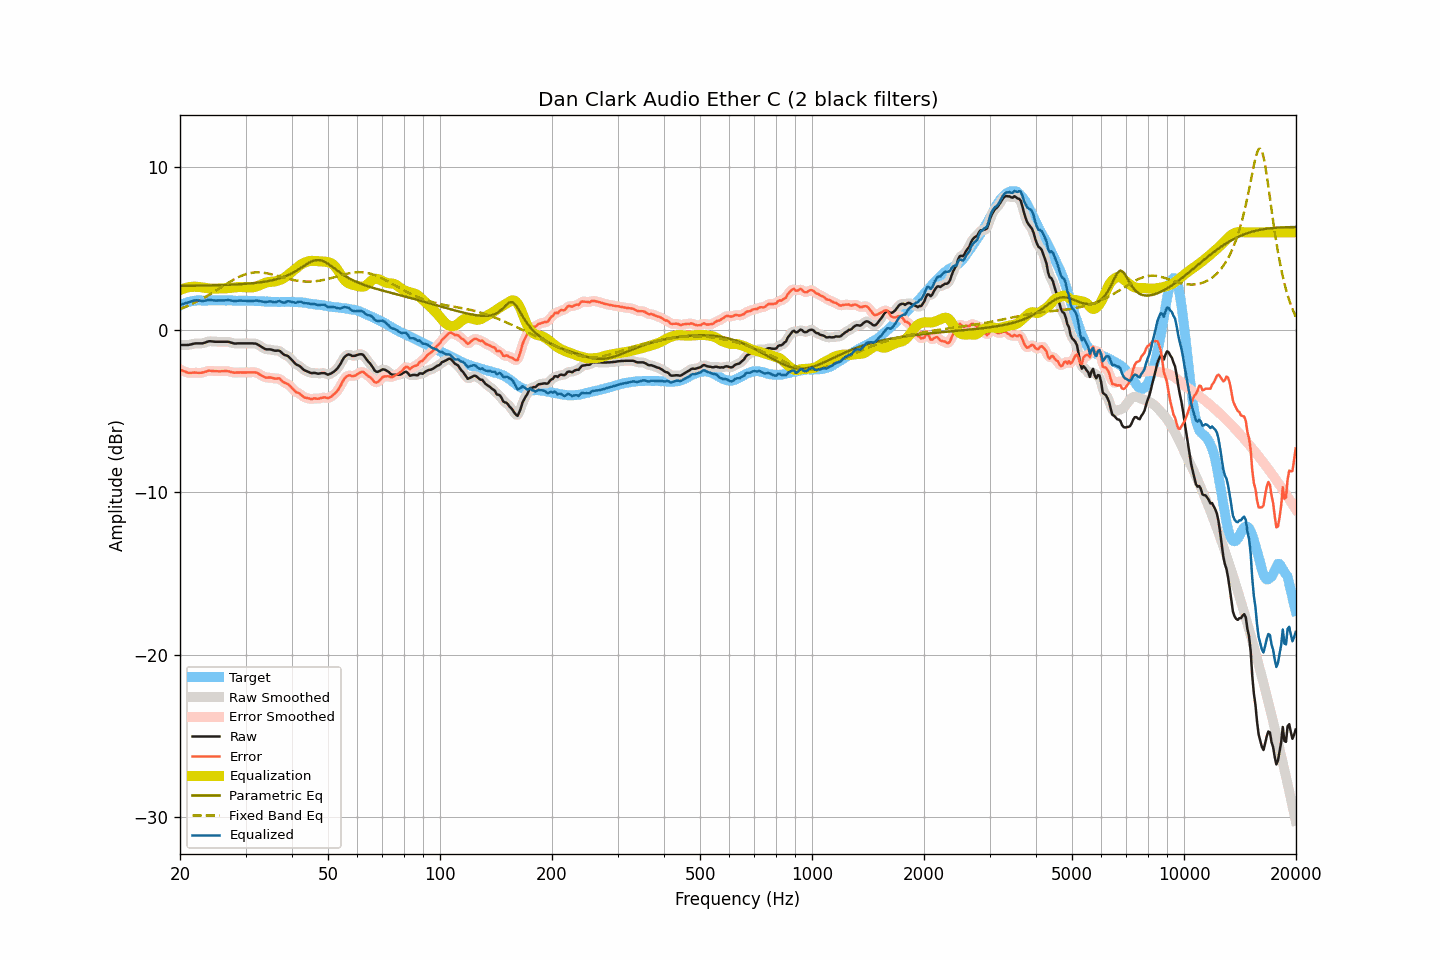

The table this chart was drawn from, first rows:
frequency, raw, smoothed, error, error_smoothed, equalization, parametric_eq, fixed_band_eq, equalized_raw, equalized_smoothed, target
20.00, -0.93, -0.93, -2.43, -2.43, 2.45, 2.70, 1.28, 1.51, 1.52, 1.50
20.20, -0.93, -0.94, -2.48, -2.48, 2.49, 2.70, 1.32, 1.56, 1.56, 1.55
20.40, -0.93, -0.94, -2.53, -2.53, 2.53, 2.70, 1.36, 1.59, 1.59, 1.60
20.61, -0.93, -0.94, -2.56, -2.57, 2.56, 2.71, 1.40, 1.63, 1.63, 1.63
20.81, -0.93, -0.93, -2.61, -2.61, 2.59, 2.71, 1.44, 1.66, 1.65, 1.68
21.02, -0.93, -0.93, -2.65, -2.64, 2.61, 2.71, 1.48, 1.68, 1.68, 1.72
21.23, -0.91, -0.91, -2.65, -2.65, 2.63, 2.71, 1.53, 1.72, 1.72, 1.73
21.44, -0.89, -0.89, -2.65, -2.65, 2.65, 2.71, 1.57, 1.75, 1.75, 1.75
21.66, -0.86, -0.87, -2.64, -2.64, 2.65, 2.71, 1.62, 1.79, 1.79, 1.77
21.87, -0.84, -0.85, -2.63, -2.63, 2.65, 2.71, 1.66, 1.81, 1.81, 1.78
22.09, -0.83, -0.84, -2.64, -2.64, 2.65, 2.72, 1.71, 1.82, 1.82, 1.80
22.31, -0.83, -0.83, -2.65, -2.64, 2.65, 2.72, 1.76, 1.81, 1.81, 1.81
22.54, -0.83, -0.84, -2.65, -2.65, 2.64, 2.72, 1.81, 1.80, 1.80, 1.81
22.76, -0.83, -0.84, -2.64, -2.64, 2.62, 2.72, 1.87, 1.79, 1.79, 1.81
22.99, -0.83, -0.83, -2.63, -2.63, 2.61, 2.72, 1.92, 1.77, 1.78, 1.80
23.22, -0.80, -0.80, -2.60, -2.60, 2.59, 2.73, 1.98, 1.79, 1.79, 1.80
23.45, -0.77, -0.77, -2.57, -2.57, 2.58, 2.73, 2.03, 1.80, 1.81, 1.80
23.69, -0.73, -0.73, -2.54, -2.54, 2.56, 2.73, 2.09, 1.83, 1.83, 1.81
23.92, -0.70, -0.71, -2.51, -2.52, 2.55, 2.73, 2.15, 1.84, 1.83, 1.81
24.16, -0.70, -0.70, -2.52, -2.52, 2.54, 2.74, 2.21, 1.83, 1.83, 1.82
24.40, -0.71, -0.71, -2.54, -2.53, 2.53, 2.74, 2.27, 1.82, 1.82, 1.83
24.65, -0.72, -0.72, -2.54, -2.54, 2.53, 2.74, 2.33, 1.81, 1.81, 1.81
24.89, -0.73, -0.73, -2.55, -2.55, 2.54, 2.74, 2.39, 1.80, 1.81, 1.81
25.14, -0.73, -0.73, -2.55, -2.55, 2.54, 2.75, 2.45, 1.81, 1.81, 1.81
25.39, -0.73, -0.73, -2.56, -2.55, 2.54, 2.75, 2.52, 1.81, 1.81, 1.82
25.65, -0.73, -0.73, -2.55, -2.55, 2.54, 2.75, 2.58, 1.81, 1.81, 1.82
25.91, -0.73, -0.73, -2.54, -2.55, 2.54, 2.76, 2.64, 1.81, 1.81, 1.81
26.16, -0.73, -0.73, -2.54, -2.54, 2.54, 2.76, 2.71, 1.81, 1.81, 1.81
26.43, -0.73, -0.73, -2.54, -2.54, 2.55, 2.76, 2.77, 1.82, 1.82, 1.81
26.69, -0.73, -0.73, -2.54, -2.54, 2.56, 2.77, 2.83, 1.82, 1.83, 1.81
26.96, -0.73, -0.74, -2.55, -2.55, 2.57, 2.77, 2.89, 1.84, 1.83, 1.81
27.23, -0.76, -0.76, -2.58, -2.58, 2.58, 2.78, 2.95, 1.82, 1.82, 1.81
27.50, -0.79, -0.79, -2.61, -2.60, 2.59, 2.78, 3.01, 1.80, 1.80, 1.81
27.77, -0.82, -0.82, -2.62, -2.63, 2.61, 2.78, 3.07, 1.78, 1.78, 1.80
28.05, -0.84, -0.84, -2.64, -2.63, 2.62, 2.79, 3.12, 1.77, 1.78, 1.80
28.33, -0.84, -0.84, -2.63, -2.63, 2.63, 2.79, 3.17, 1.78, 1.78, 1.79
28.62, -0.83, -0.84, -2.62, -2.63, 2.63, 2.80, 3.23, 1.80, 1.79, 1.79
28.90, -0.83, -0.83, -2.63, -2.62, 2.63, 2.81, 3.27, 1.80, 1.80, 1.79
29.19, -0.83, -0.83, -2.62, -2.62, 2.63, 2.81, 3.32, 1.80, 1.80, 1.78
29.48, -0.83, -0.83, -2.63, -2.63, 2.63, 2.82, 3.36, 1.79, 1.79, 1.80
29.78, -0.83, -0.83, -2.62, -2.63, 2.62, 2.83, 3.39, 1.79, 1.79, 1.79
30.08, -0.83, -0.83, -2.63, -2.63, 2.62, 2.83, 3.43, 1.78, 1.78, 1.80
30.38, -0.83, -0.83, -2.62, -2.62, 2.61, 2.84, 3.46, 1.78, 1.78, 1.79
30.68, -0.83, -0.83, -2.62, -2.62, 2.61, 2.85, 3.48, 1.78, 1.78, 1.78
30.99, -0.83, -0.83, -2.62, -2.61, 2.61, 2.86, 3.50, 1.78, 1.77, 1.78
31.30, -0.83, -0.83, -2.61, -2.61, 2.61, 2.87, 3.52, 1.78, 1.78, 1.78
31.61, -0.84, -0.84, -2.62, -2.61, 2.63, 2.88, 3.53, 1.78, 1.79, 1.78
31.93, -0.84, -0.85, -2.62, -2.63, 2.65, 2.89, 3.54, 1.81, 1.80, 1.77
32.24, -0.88, -0.89, -2.65, -2.66, 2.68, 2.90, 3.54, 1.80, 1.80, 1.76
32.57, -0.94, -0.94, -2.71, -2.71, 2.72, 2.91, 3.54, 1.78, 1.78, 1.77
32.89, -1.00, -1.00, -2.77, -2.77, 2.77, 2.92, 3.54, 1.76, 1.76, 1.77
33.22, -1.06, -1.07, -2.82, -2.83, 2.81, 2.94, 3.53, 1.75, 1.74, 1.75
33.55, -1.12, -1.13, -2.88, -2.88, 2.85, 2.95, 3.52, 1.73, 1.72, 1.75
33.89, -1.18, -1.17, -2.92, -2.92, 2.89, 2.97, 3.50, 1.71, 1.72, 1.74
34.23, -1.20, -1.20, -2.95, -2.94, 2.92, 2.98, 3.48, 1.72, 1.72, 1.75
34.57, -1.20, -1.21, -2.94, -2.94, 2.94, 3.00, 3.46, 1.74, 1.74, 1.73
34.92, -1.20, -1.21, -2.93, -2.94, 2.95, 3.02, 3.44, 1.75, 1.74, 1.73
35.27, -1.22, -1.23, -2.95, -2.95, 2.96, 3.04, 3.42, 1.74, 1.73, 1.73
35.62, -1.25, -1.25, -2.98, -2.98, 2.97, 3.07, 3.39, 1.71, 1.71, 1.72
35.97, -1.28, -1.27, -3.00, -2.99, 2.98, 3.09, 3.36, 1.69, 1.71, 1.72
... 635 more rows
